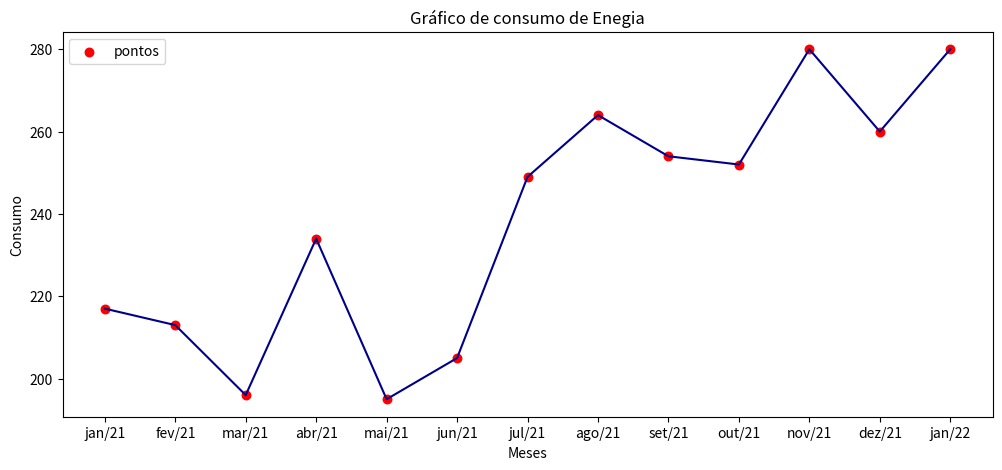

Source code (Python):
# -*- coding: utf-8 -*-
"""
Created on Fri Feb 25 22:50:31 2022

[redacted]
"""
import matplotlib.pyplot as plt

#vizualização de dados em python

x = ['jan/21','fev/21','mar/21','abr/21','mai/21','jun/21','jul/21','ago/21','set/21','out/21','nov/21','dez/21','jan/22']
y = [217, 213, 196, 234, 195, 205, 249, 264, 254, 252, 280, 260, 280]

titulo = "Gráfico de consumo de Enegia"
eixox = "Meses"
eixoy = "Consumo"

plt.figure(figsize=(12,5))
#legendas
plt.title(titulo)
plt.xlabel(eixox)
plt.ylabel(eixoy)


plt.plot(x, y, color="#00008B", linestyle="-")
plt.scatter(x, y, label="pontos", color="r", marker=".", s=150)

plt.legend()
#plt.show()
plt.savefig("Grafico 1.png", dpi=300)
